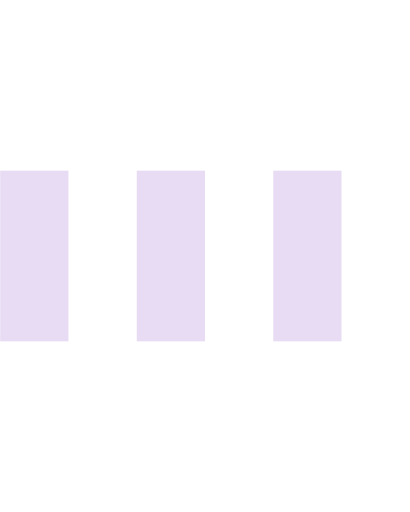
t = 0.00 s
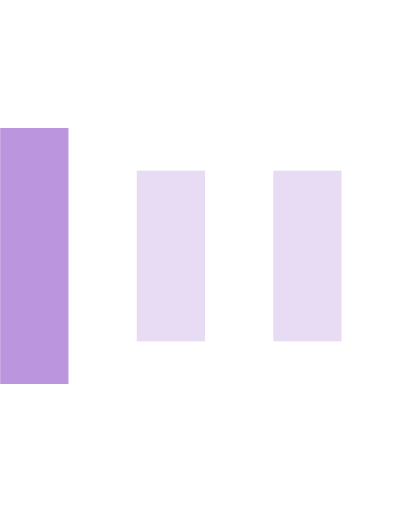
t = 0.15 s
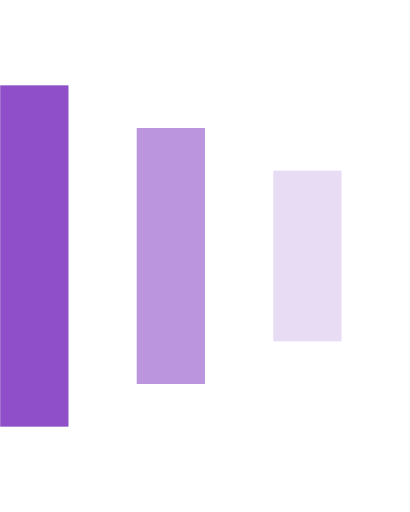
t = 0.30 s
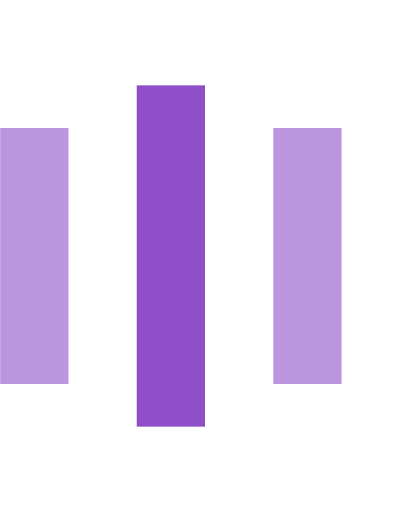
t = 0.45 s
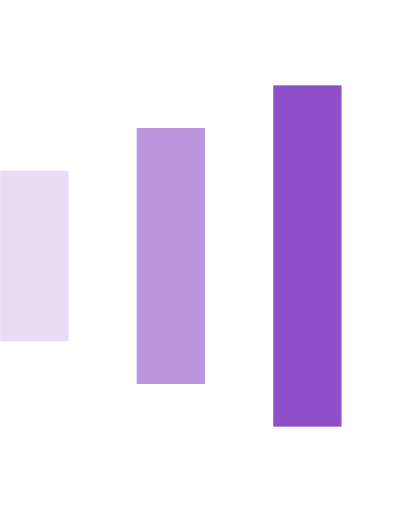
t = 0.60 s
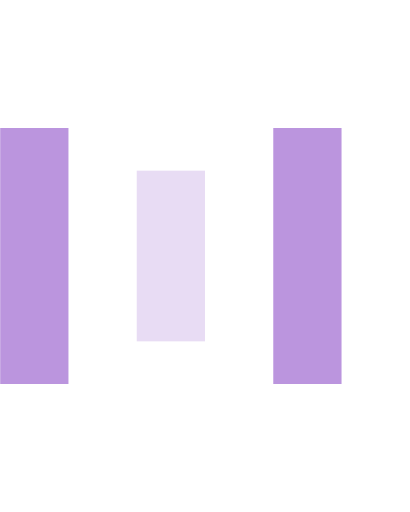
t = 0.75 s

The animated SVG that drew these frames (rendered in a browser with its animation timeline set to each time). Animation: 9 SMIL elements (animate=9); one cycle of 0.90 s, repeats indefinitely.


  <svg version="1.1" id="Layer_1" xmlns="http://www.w3.org/2000/svg" xmlns:xlink="http://www.w3.org/1999/xlink" x="0px" y="0px"
     width="44px" height="50px" viewBox="0 0 24 30" style="enable-background:new 0 0 50 50;" xml:space="preserve">
    <rect x="0" y="10" width="4" height="10" fill="#8e4fc8" opacity="0.2">
      <animate attributeName="opacity" attributeType="XML" values="0.2; 1; .2" begin="0s" dur="0.6s" repeatCount="indefinite" />
      <animate attributeName="height" attributeType="XML" values="10; 20; 10" begin="0s" dur="0.6s" repeatCount="indefinite" />
      <animate attributeName="y" attributeType="XML" values="10; 5; 10" begin="0s" dur="0.6s" repeatCount="indefinite" />
    </rect>
    <rect x="8" y="10" width="4" height="10" fill="#8e4fc8"  opacity="0.2">
      <animate attributeName="opacity" attributeType="XML" values="0.2; 1; .2" begin="0.15s" dur="0.6s" repeatCount="indefinite" />
      <animate attributeName="height" attributeType="XML" values="10; 20; 10" begin="0.15s" dur="0.6s" repeatCount="indefinite" />
      <animate attributeName="y" attributeType="XML" values="10; 5; 10" begin="0.15s" dur="0.6s" repeatCount="indefinite" />
    </rect>
    <rect x="16" y="10" width="4" height="10" fill="#8e4fc8"  opacity="0.2">
      <animate attributeName="opacity" attributeType="XML" values="0.2; 1; .2" begin="0.3s" dur="0.6s" repeatCount="indefinite" />
      <animate attributeName="height" attributeType="XML" values="10; 20; 10" begin="0.3s" dur="0.6s" repeatCount="indefinite" />
      <animate attributeName="y" attributeType="XML" values="10; 5; 10" begin="0.3s" dur="0.6s" repeatCount="indefinite" />
    </rect>
  </svg>
